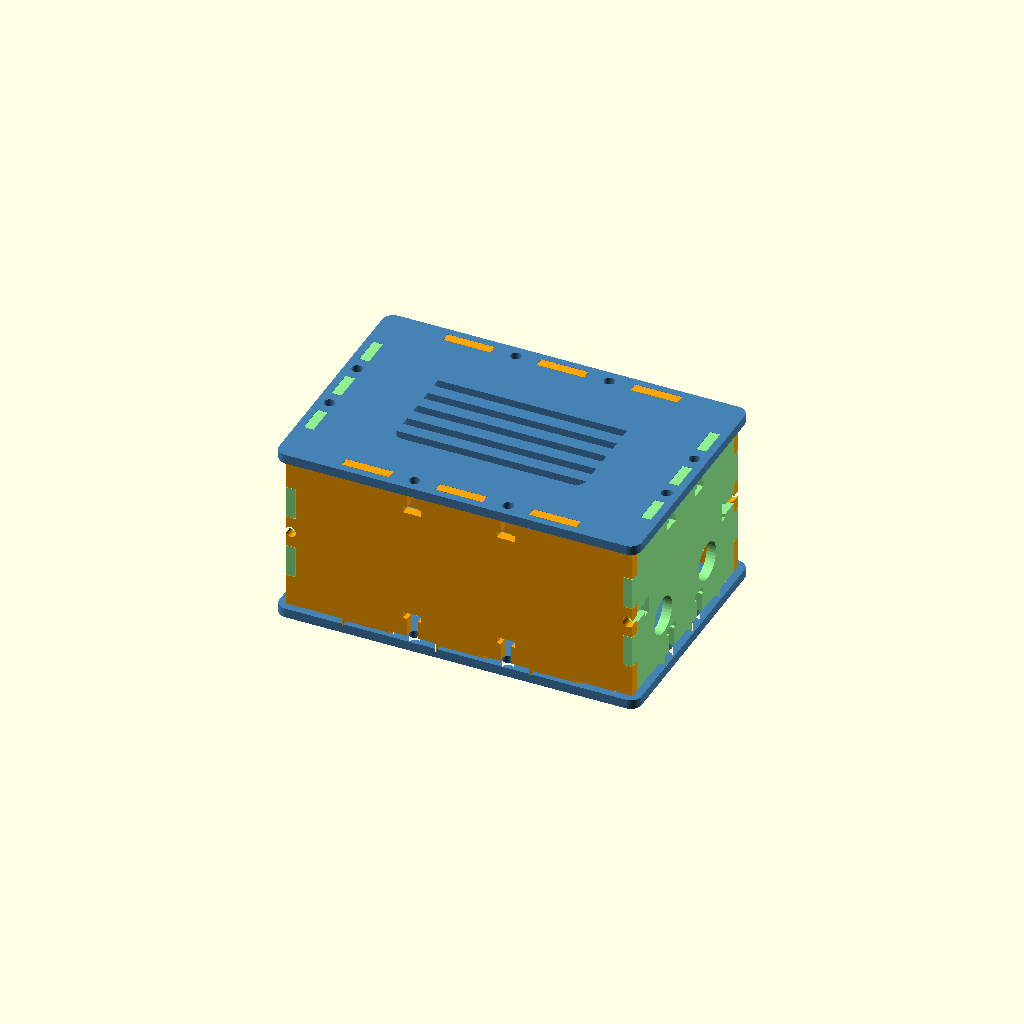
Cell 1: rendered with the file's own defaults.
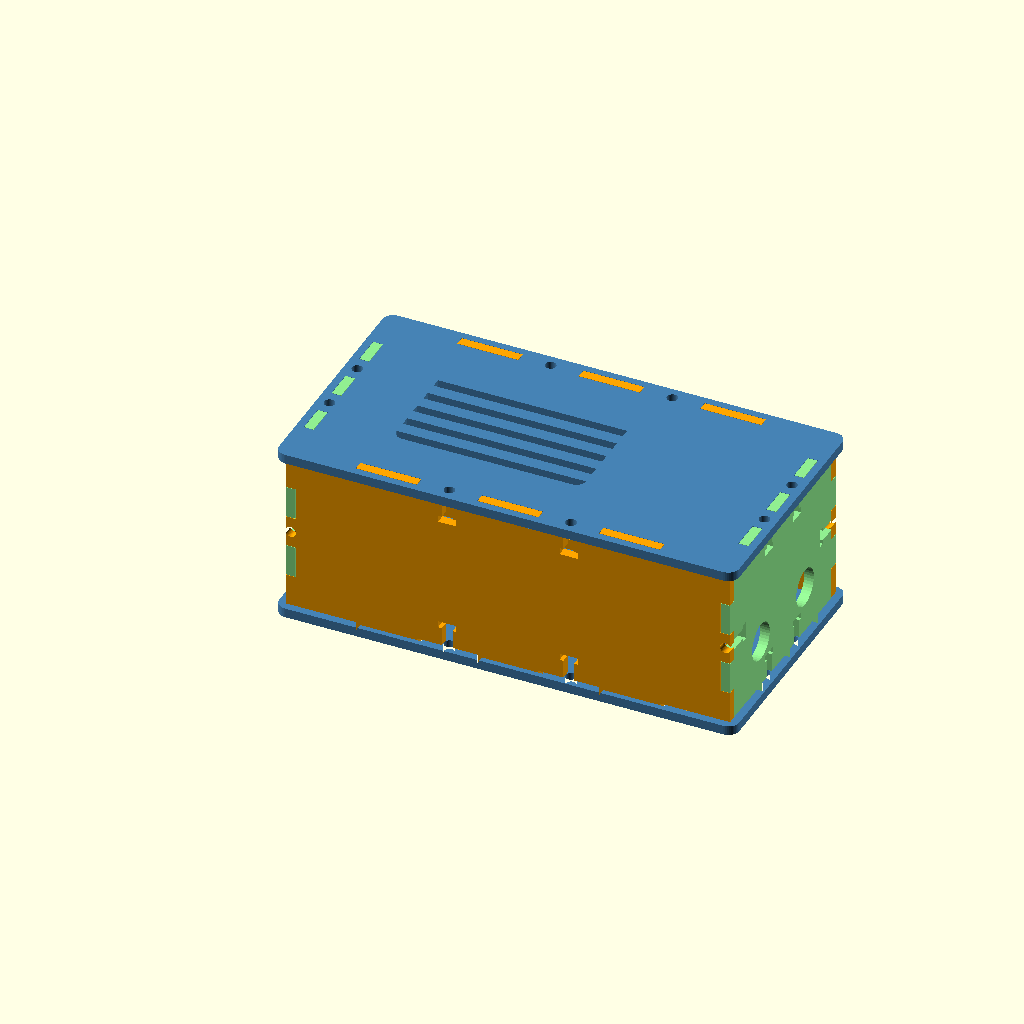
Cell 2: gx = 31 (everything else at default).
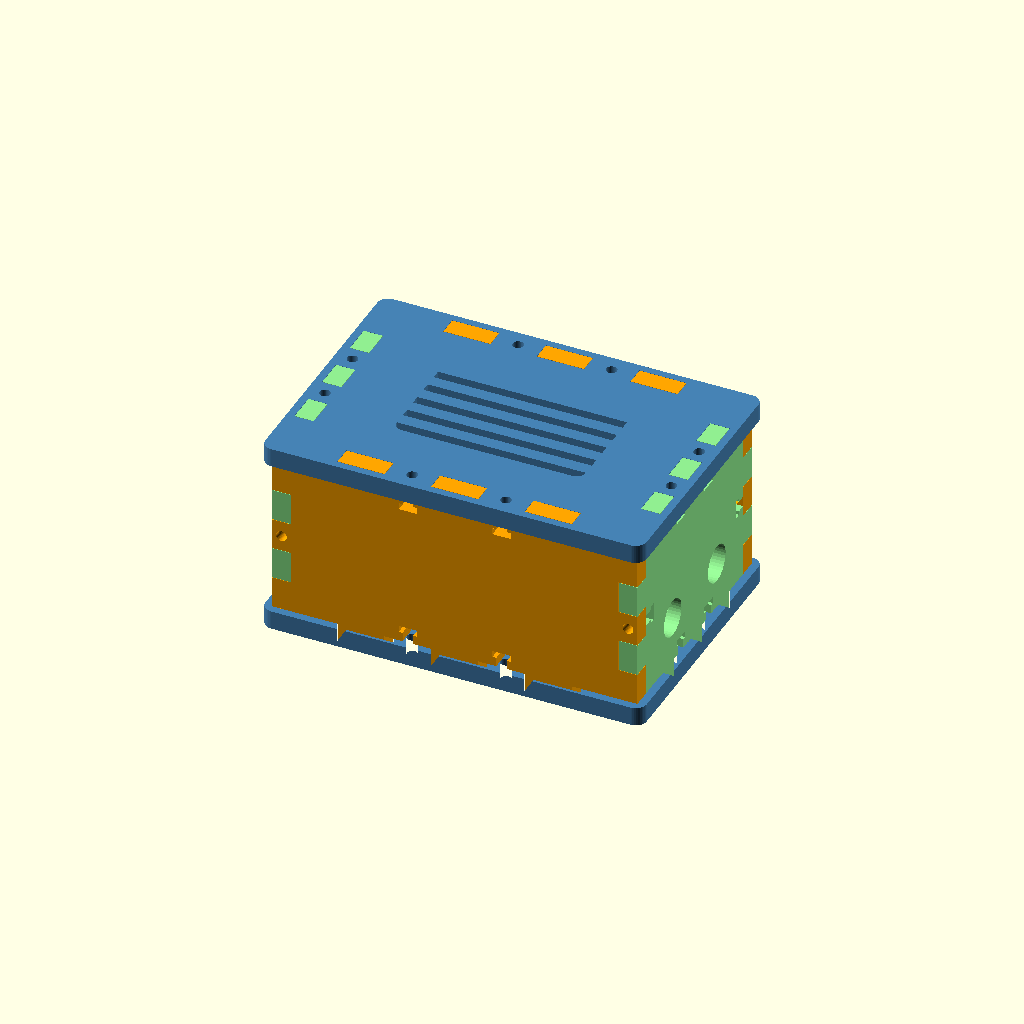
Cell 3: the same model with t = 6.
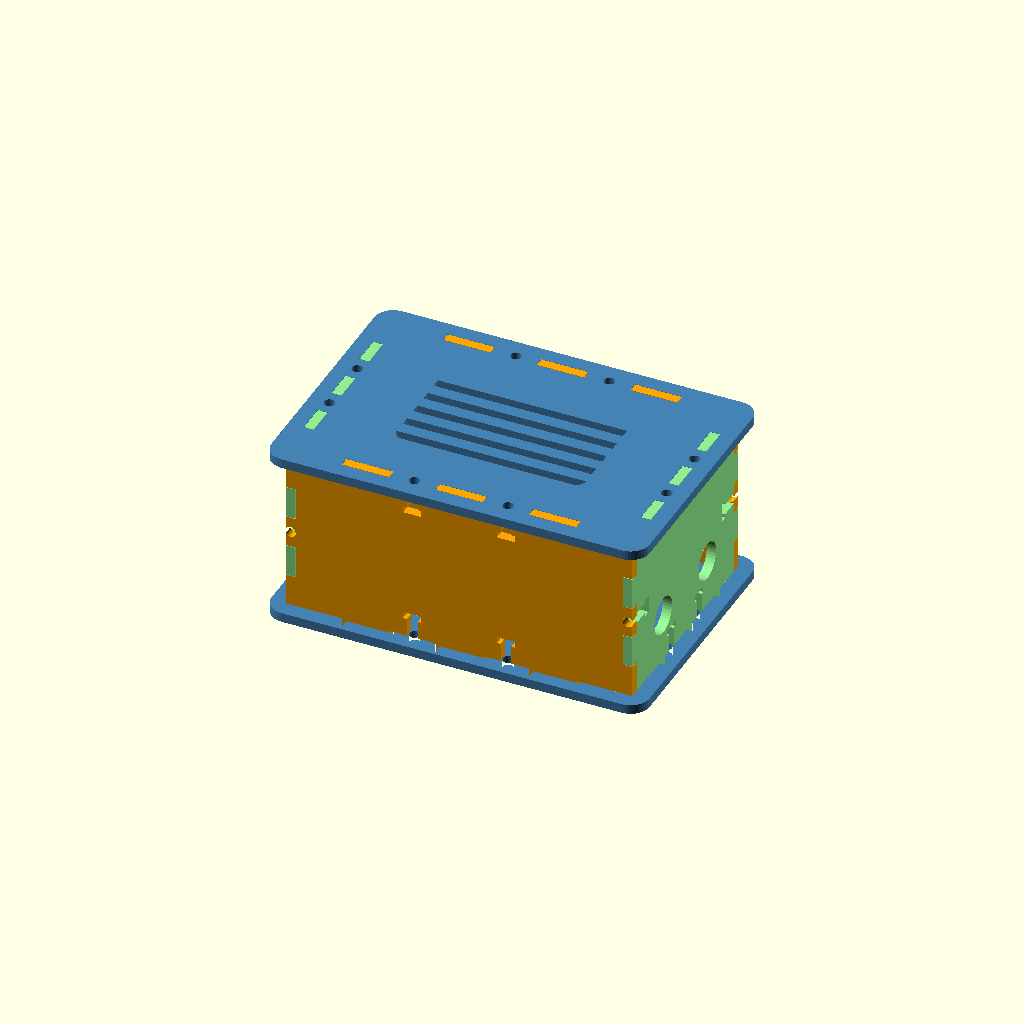
Cell 4: rim = 5 (everything else at default).
All cells are drawn from one camera (rotation 55°, 0°, 25°, orthographic, colour scheme Cornfield), so only the parameter changes between them.
OpenSCAD source file cw_mes/cw_mes_flycatcher.scad:
/* ======================================================================
   CW-MES instance — NOOELEC FLYCATCHER box (ADS-B / UAT SDR)
   Same modular 6-panel bolted design as the Jetson Nano box; only the
   parameters differ. Geometry comes from cw_mes_lib.scad.
   ----------------------------------------------------------------------
   The FlyCatcher is TWO radios (ADS-B + UAT), each with its own SMA RF
   input (board's far/back edge) and micro-USB (near/front edge). We route
   each radio's pair out ITS OWN side wall via CW-Link cable glands:
       LEFT  wall = ADS-B chain  (1 SMA gland + 1 USB gland)
       RIGHT wall = UAT  chain  (1 SMA gland + 1 USB gland)   -> 4 total
   Board sits on bottom-plate riser bosses (heat-set inserts).

   ⚠ DIMENSIONS BELOW ARE PHOTO ESTIMATES — confirm with calipers:
     FC board size, mount-hole pattern, gland heights, insert size.
   The CW-Link gland is M18 (Ø18.4 bore); it is generous for this board.
   Shrinking GLAND_D shrinks the whole box (gland nut sets the X clearance).
   ====================================================================== */

view = "assembled";   // assembled | plate | bottom top front back left right | fittest

/* ---------- board + gland (CONFIRM) ---------- */
FC      = [73, 54, 1.6];   // ADS-B↔UAT × USB↔SMA × thickness  (USB↔SMA = 54 → inner.y 66)
GLAND_D = 12.0;            // Ø12 bore for a single-cable CLAMSHELL gland (was 18.4 M18)
gx      = 15.5;            // wall↔board gap for the gland body

/* ---------- 1 · Core dimensions ---------- */
inner = [FC[0] + 2*gx, FC[1] + 12, 51];   // [104, 66, 51]; -8mm height (top card guide at 48 → ~3mm headroom)
t     = 3.0;
rim   = 2.5;
clr   = 0.10;                       // PLA / Bambu PLA — coupon-verified
fit_tests = [0.10, 0.15, 0.20];

/* ---------- 2 · Fastener system (M3, DIN 562 square nuts) ---------- */
bolt_d  = 3.4;
bolt_l  = 12;
nut_w   = 5.8;
nut_t   = 2.1;
cbore_d = 6.4;
cbore_h = 0;

/* ---------- 3 · Joint pattern ---------- */
nx = 3;
ny = 3;
nz = 2;

/* ---------- 4 · Board mounting — FULL RACK (no bottom bosses) ---------- */
// Bosses removed: the FlyCatcher (and other components) mount on slide-in/drop-in
// plates instead. The freed floor lets shelves pack lower.
mount_holes = [];
boss_d   = 8;
boss_h   = 14;
insert_d = 4.0;
insert_h = 5;

// GNSS-saddle mount: M4 36.14 x 36.1 pattern, centered on the bottom plate
saddle_d     = 4.4;   // M4 clearance
sad_cx = inner[0]/2;  sad_cy = inner[1]/2;
saddle_holes = [[sad_cx - 36.14/2, sad_cy - 36.1/2], [sad_cx + 36.14/2, sad_cy - 36.1/2],
                [sad_cx - 36.14/2, sad_cy + 36.1/2], [sad_cx + 36.14/2, sad_cy + 36.1/2]];

/* ---------- 5 · Vents & cutouts ---------- */
vent_top   = [22, 16, 60, 34];
vent_pitch = 7;
vent_slot  = 3;
cut_front  = [];   // USB edge faces the gland walls, not this one
cut_back   = [];   // SMA edge likewise
cut_left   = [];
cut_right  = [];

/* ---------- 6 · Cable-gland bores  [along-wall y, height z, Ø] ---------- */
gz     = 15;       // gland centerline lowered so the cage shelves clear it above
gy_usb = 18;       // toward the USB (front) edge — fits the 66 mm wall
gy_sma = 48;       // toward the SMA (back) edge
cut_left_round  = [[gy_usb, gz, GLAND_D], [gy_sma, gz, GLAND_D]];   // ADS-B chain
cut_right_round = [[gy_usb, gz, GLAND_D], [gy_sma, gz, GLAND_D]];   // UAT chain

/* ---------- 7 · Card-cage rack — slide-in plates on L/R wall guides ---------- */
// Guides on the FRONT/BACK (XZ-plane) walls: plates slide in along X (remove a
// left/right panel). Shelves sit above the gland row (z 9..21); two levels fit.
card_plate_t   = 2.0;
// 5 shelf levels running along the LONG (front/back) walls. z=24 is the lowest
// that clears the gland band (z 9..21); 48 stays under the z 51..59 top joint.
card_guides_fb = [24, 30, 36, 42, 48];   // long (front/back) walls — 5 levels
card_guides    = [24, 30, 36, 42, 48];   // short (left/right) walls -> 4-sided
rail_frac_lr   = 0.75;                    // green (L/R) rails span 75% (centered), clears corners
rail_chamfer_lr = 0;                      // green (L/R) rails square (no taper); orange keep the funnel

// FlyCatcher mount plate (view="cardboss"): 4x M3 standoffs, 10 mm, 58 x 49 centered
plate_bosses    = [[-29, -24.5], [29, -24.5], [-29, 24.5], [29, 24.5]];
plate_boss_h    = 10;
plate_boss_d    = 7;     // standoff OD around the Ø3.4 bore
plate_boss_bore = 3.4;   // M3 clearance

include <cw_mes_lib.scad>
Customizer parameters (derived from the source; name, type, default, range or options):
view: string, default "assembled"
FC: vector, default [73, 54, 1.6]
GLAND_D: number, default 12
gx: number, default 15.5
t: number, default 3
rim: number, default 2.5
clr: number, default 0.1
fit_tests: vector, default [0.1, 0.15, 0.2]
bolt_d: number, default 3.4
bolt_l: number, default 12
nut_w: number, default 5.8
nut_t: number, default 2.1
cbore_d: number, default 6.4
cbore_h: number, default 0
nx: number, default 3
ny: number, default 3
nz: number, default 2
boss_d: number, default 8
boss_h: number, default 14
insert_d: number, default 4
insert_h: number, default 5
saddle_d: number, default 4.4
vent_top: vector, default [22, 16, 60, 34]
vent_pitch: number, default 7
vent_slot: number, default 3
gz: number, default 15
gy_usb: number, default 18
gy_sma: number, default 48
card_plate_t: number, default 2
rail_frac_lr: number, default 0.75
rail_chamfer_lr: number, default 0
plate_boss_h: number, default 10
plate_boss_d: number, default 7
plate_boss_bore: number, default 3.4
